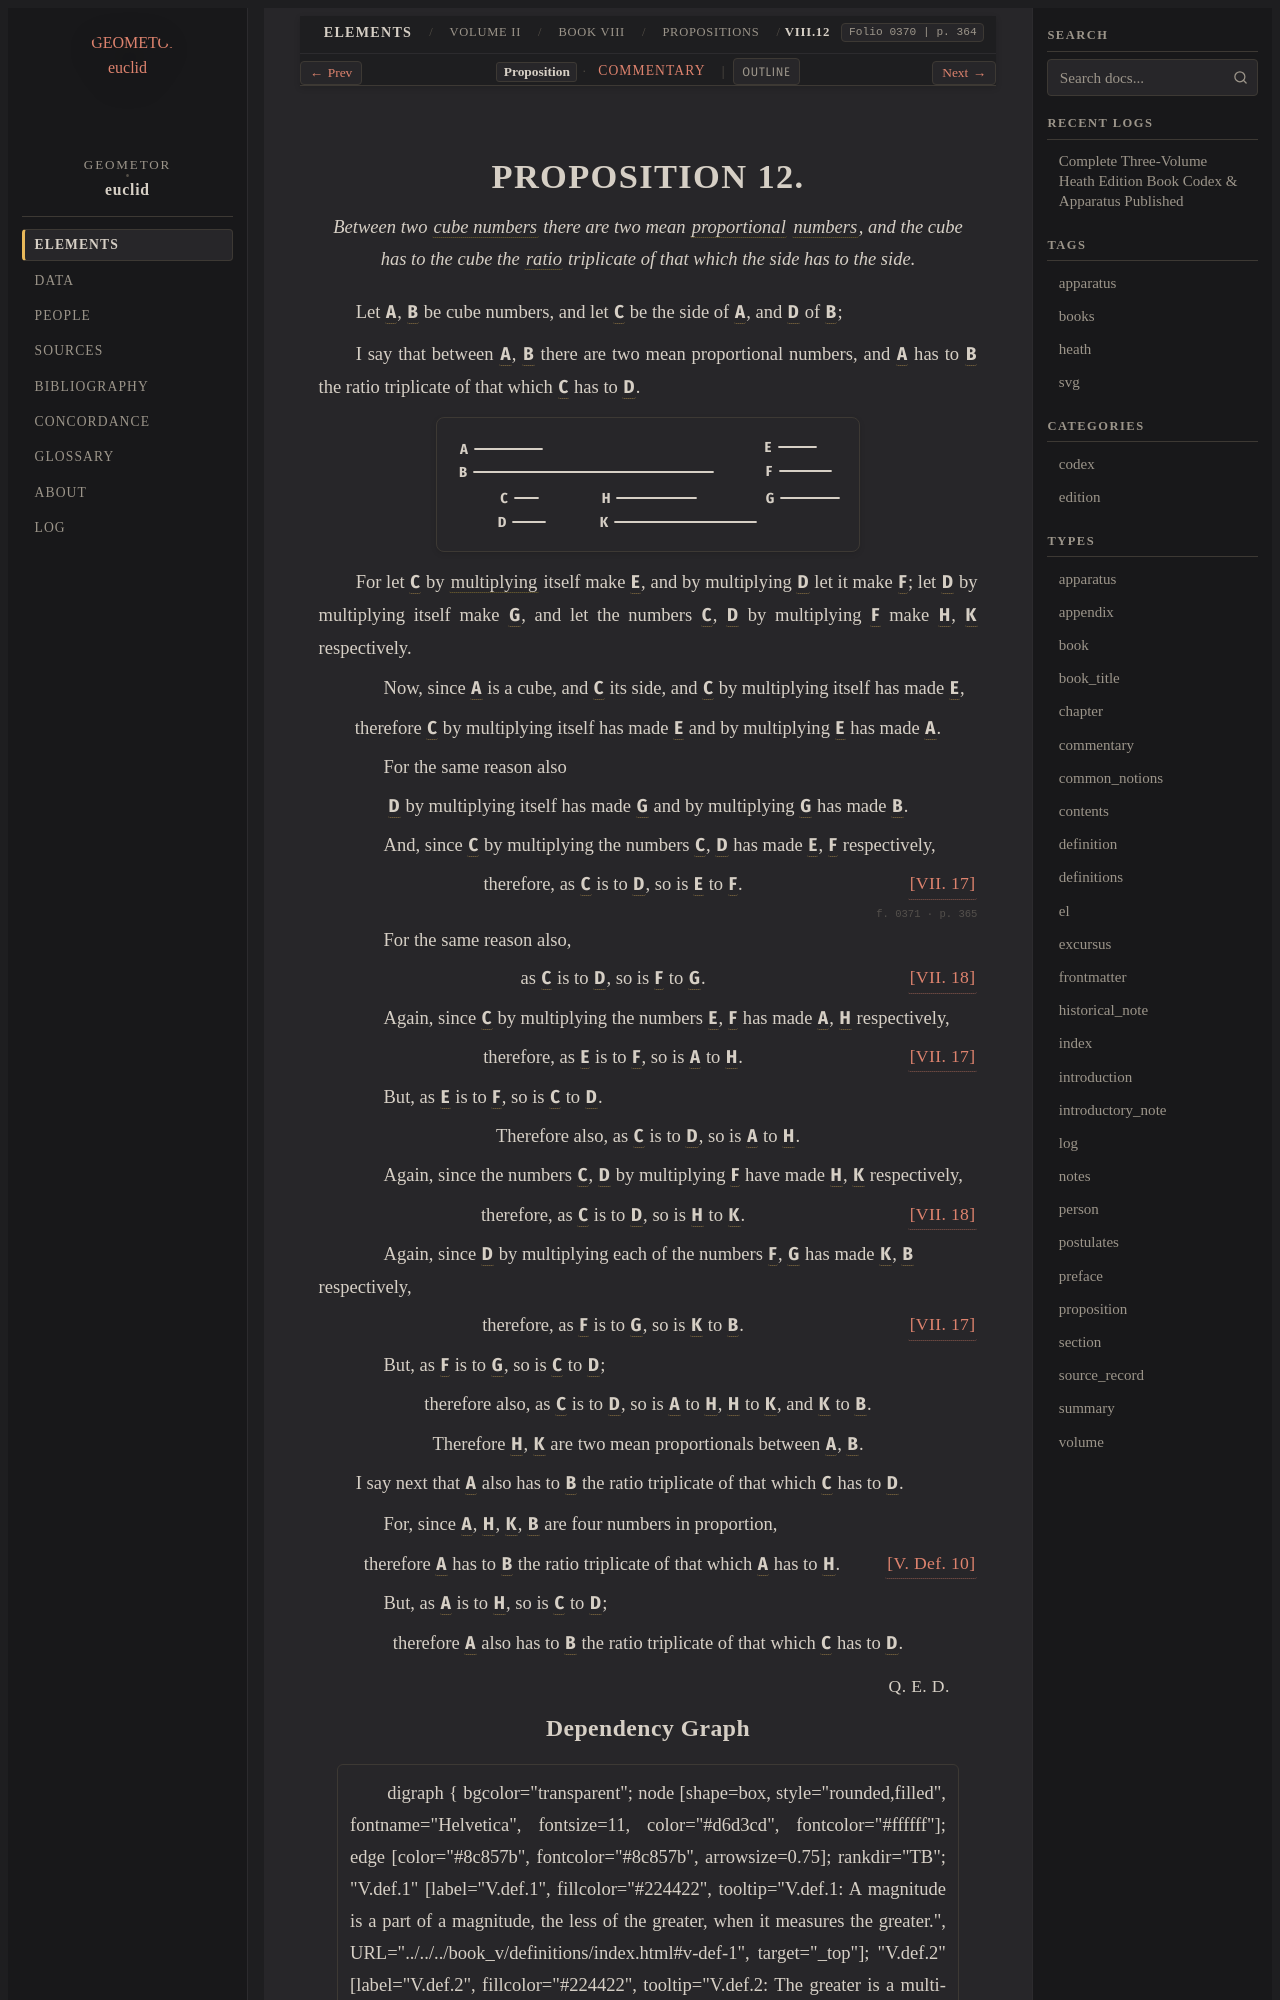

repository: geometor/euclid · page: heath/volume_II/book_viii/propositions/12/index.html · generator: sphinx

:canonical_id: VIII.12
:volume: II
:book: VIII
:proposition: 12
:type: proposition
:title: Proposition VIII.12
:folios: 0370, 0371
:folio: 0370
:page: 364
:pages: 364, 365
:dependencies: V.def.3, V.def.6, V.def.10, VII.def.2, VII.def.19, VII.17, VII.18

.. _VIII.12:

.. folio:: 0370
   :page: 364
